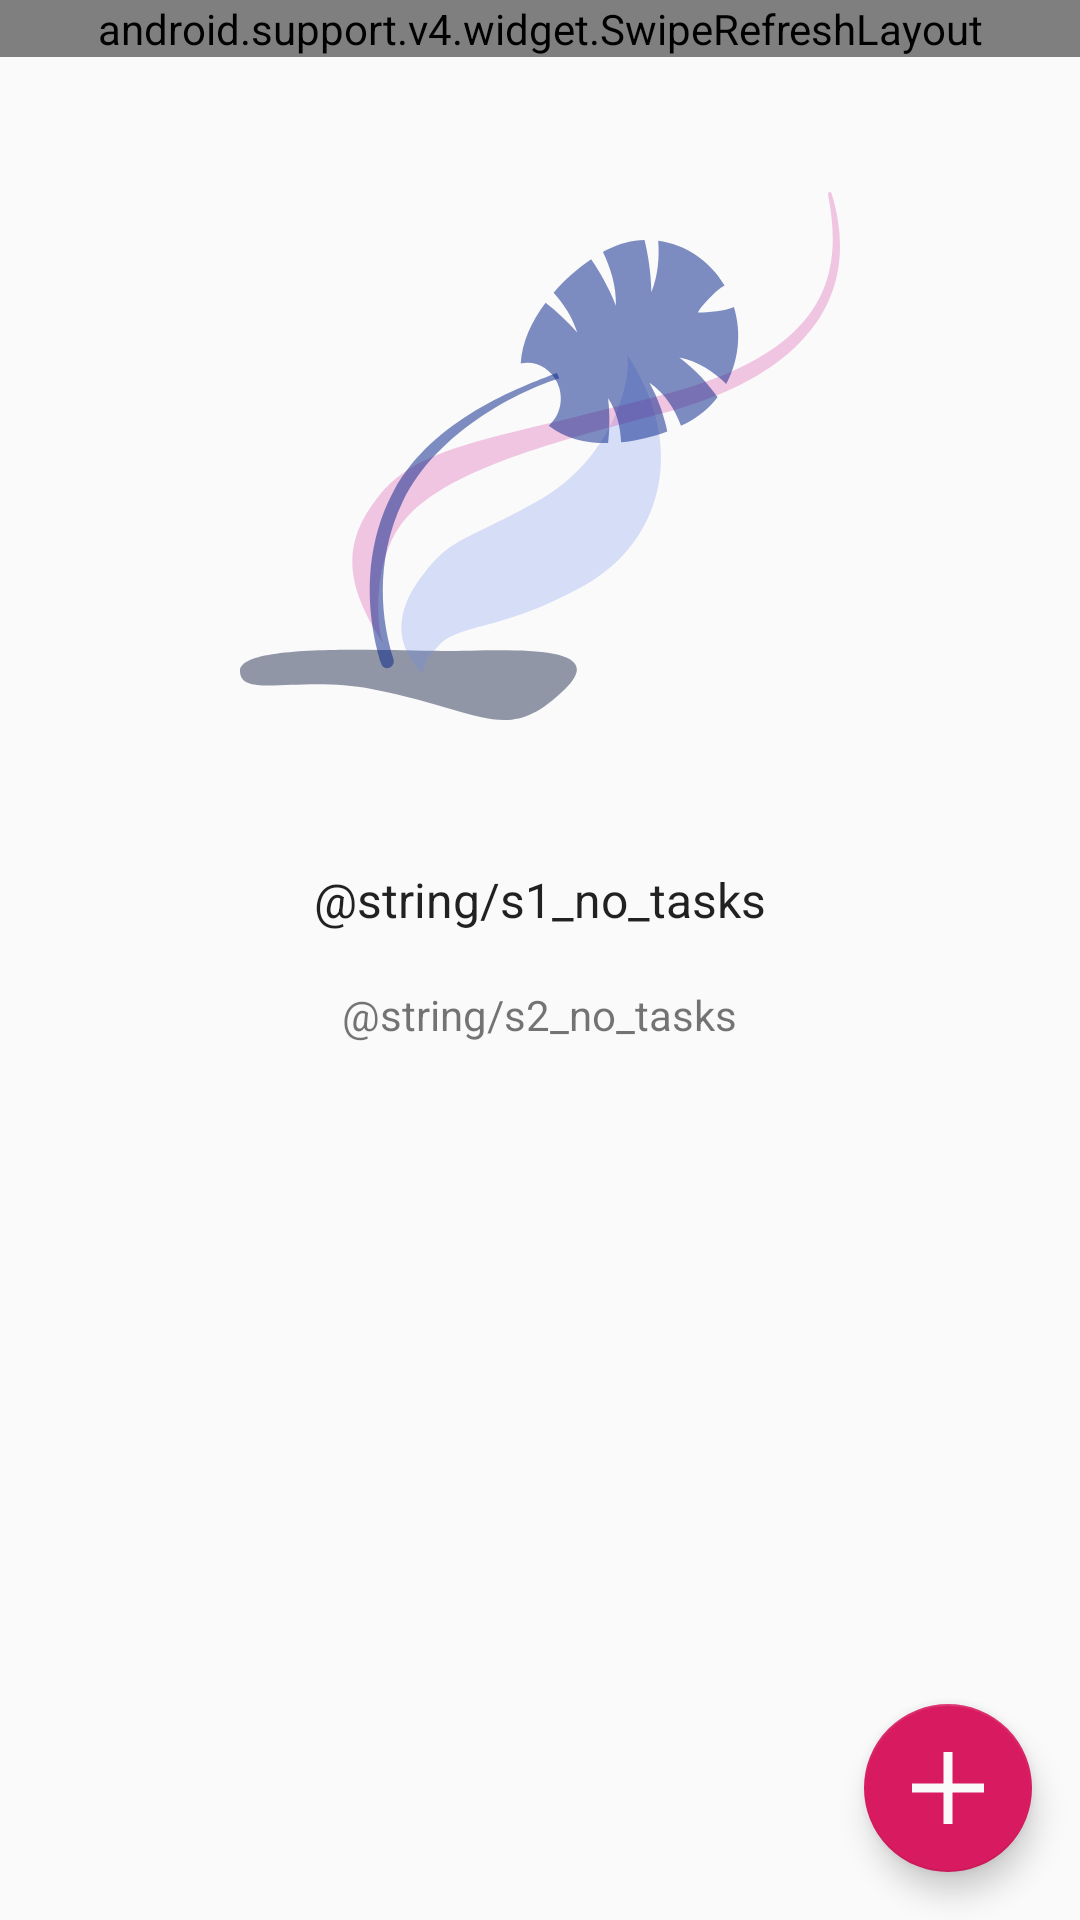

Reconstruct the res/layout file that produces this screen, plus the resources it refers to.
<!-- AndroidManifest.xml: application theme AppTheme -->
<!-- res/layout/list_task_fragment.xml -->
<?xml version="1.0" encoding="utf-8"?>
<FrameLayout xmlns:android="http://schemas.android.com/apk/res/android"
    android:layout_width="match_parent"
    android:layout_height="match_parent"
    android:background="@color/white"
    >
  <android.support.v4.widget.SwipeRefreshLayout
      android:id="@+id/swipe_refresh_layout"
      android:layout_width="match_parent"
      android:layout_height="wrap_content"
      android:background="@color/white"
      >
    <android.support.v7.widget.RecyclerView
        android:id="@+id/rv"
        android:layout_width="match_parent"
        android:layout_height="match_parent"
        android:background="@color/white"
        />
  </android.support.v4.widget.SwipeRefreshLayout>
  <LinearLayout
      android:id="@+id/no_task"
      android:layout_width="wrap_content"
      android:layout_height="wrap_content"
      android:layout_gravity="top|center_horizontal"
      android:layout_margin="50dp"
      android:orientation="vertical"
      >
    <ImageView
        android:layout_width="wrap_content"
        android:layout_height="wrap_content"
        android:layout_gravity="center_horizontal"
        android:layout_margin="14dp"
        android:src="@drawable/ic_pic_svg"
        />
    <TextView
        android:layout_width="wrap_content"
        android:layout_height="wrap_content"
        android:layout_gravity="center_horizontal"
        android:layout_marginTop="35dp"
        android:fontFamily="sans-serif"
        android:lineSpacingExtra="8sp"
        android:text="@string/s1_no_tasks"
        android:textAlignment="center"
        android:textColor="#de000000"
        android:textSize="16sp"
        android:textStyle="normal"
        />
    <TextView
        android:layout_width="wrap_content"
        android:layout_height="wrap_content"
        android:layout_gravity="center_horizontal"
        android:layout_marginTop="18dp"
        android:fontFamily="sans-serif"
        android:lineSpacingExtra="6sp"
        android:text="@string/s2_no_tasks"
        android:textAlignment="center"
        android:textColor="@color/black_54"
        android:textSize="14sp"
        android:textStyle="normal"
        />
  </LinearLayout>

  <android.support.design.widget.FloatingActionButton
      android:id="@+id/floatingActionButton"
      android:layout_width="wrap_content"
      android:layout_height="wrap_content"
      android:layout_gravity="end|bottom"
      android:layout_marginBottom="16dp"
      android:layout_marginEnd="16dp"
      android:layout_marginRight="16dp"
      android:src="@drawable/add_ic_white"
      />
</FrameLayout>
<!-- resources referenced by this layout -->
<resources>
  <color name="black_54">#8a000000</color>
  <color name="white">#fafafa</color>
  <!-- drawable add_ic_white (drawable) -->
  <?xml version="1.0" encoding="utf-8"?>
  <vector
      xmlns:android="http://schemas.android.com/apk/res/android"
      android:height="16dp"
      android:viewportHeight="20"
      android:viewportWidth="20"
      android:width="16dp">
    <path
        android:pathData="M0 10 H20 M10 0 V20"
        android:strokeColor="#fafafa"
        android:strokeWidth="2.5"/>
  </vector>
  <!-- drawable ic_pic_svg: vector/xml drawable (drawable, 3723 chars, omitted) -->
  <string name="s1_no_tasks">Вы все сделали сегодня!</string>
  <string name="s2_no_tasks">Наслаждайтесь свободным вечером.</string>
  <style name="AppTheme" parent="Theme.AppCompat.Light.DarkActionBar">
          
          <item name="colorPrimary">@color/french_blue</item>
          <item name="colorPrimaryDark">@color/colorPrimaryDark</item>
          <item name="colorAccent">@color/colorAccent</item>
      </style>
  <color name="french_blue">#3f51b5</color>
  <color name="colorPrimaryDark">#00574B</color>
  <color name="colorAccent">#D81B60</color>
</resources>
